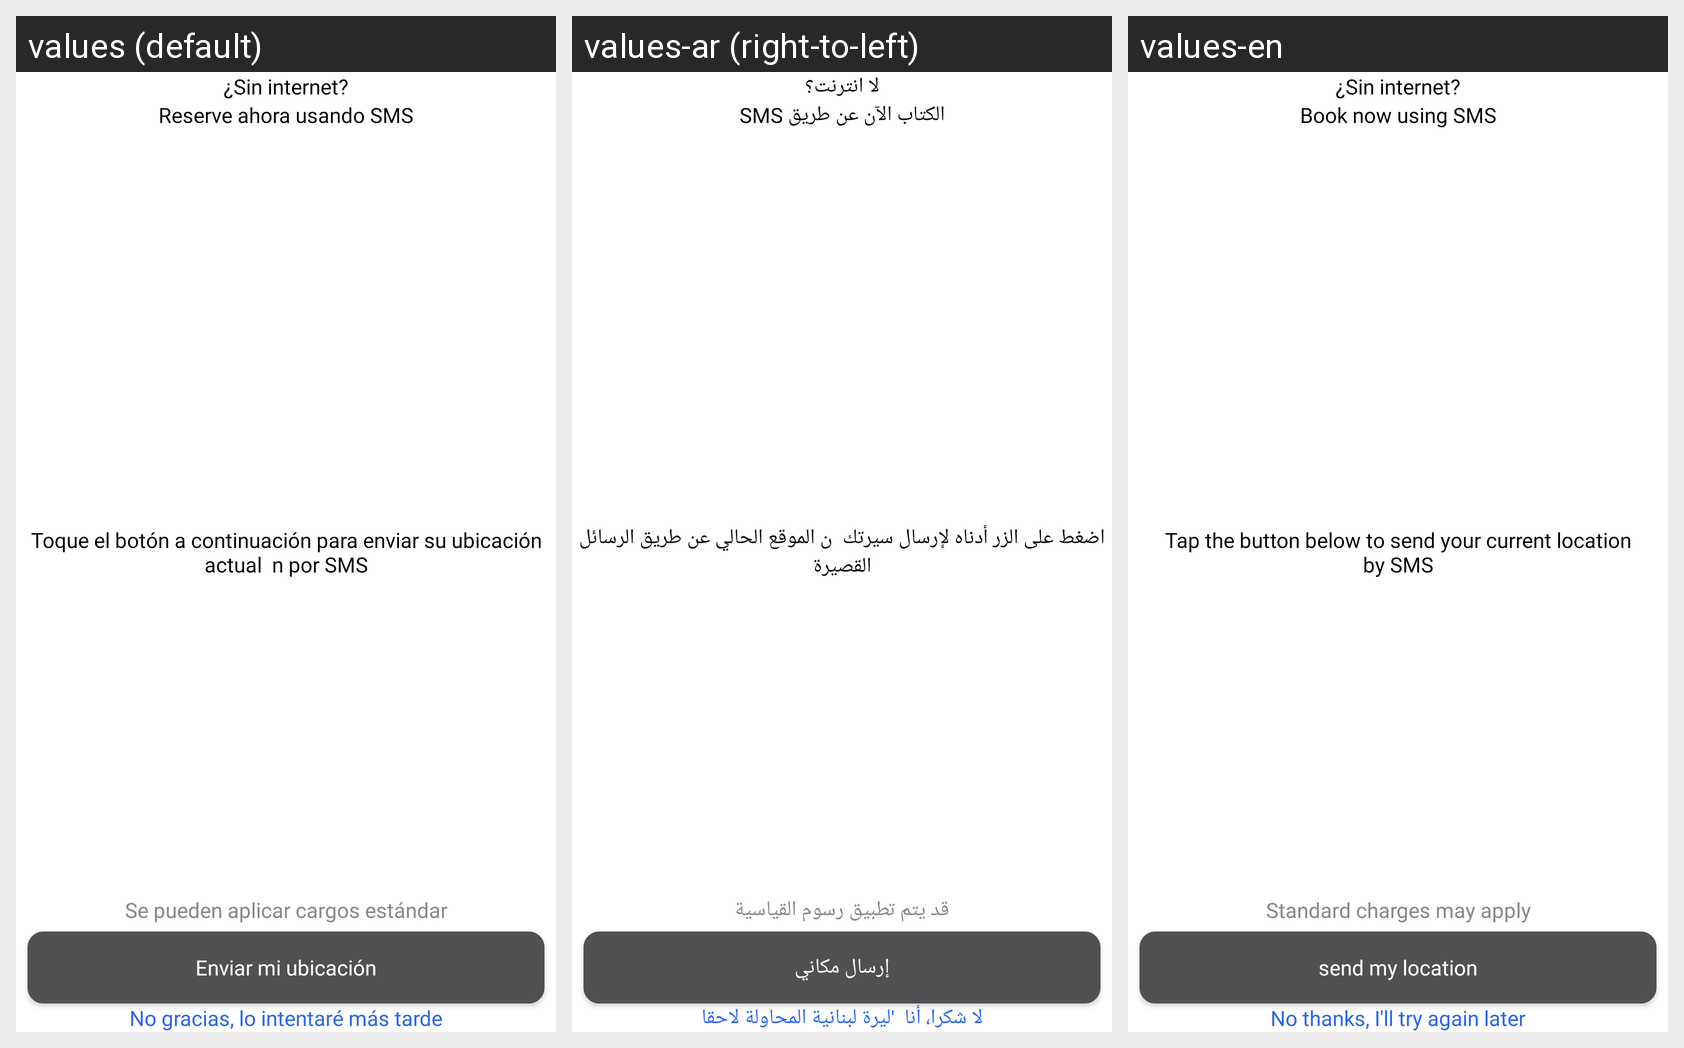

The same Android screen rendered under several of its app's locales, left to right. List the strings drawn on it with the default value and each locale's translation.
Android screen res/layout/layout_offline.xml rendered under 3 locales, left to right: values (default), values-ar (right-to-left), values-en. Device: Nexus 5 (rendered at 1080×1920; each locale shown at half size, 540×960, under a caption strip naming it); theme AppTheme.
Strings drawn on this screen, with the default value and each locale's value (text and hints the layout hard-codes, and strings that could not be matched under every locale, appear in the picture but are not listed):

no_internet
  values: ¿Sin internet?
  values-ar: لا انترنت؟
  values-en: ¿Sin internet?

book_now_using_sms
  values: Reserve ahora usando SMS
  values-ar: الكتاب الآن عن طريق SMS
  values-en: Book now using SMS

current_loc_sms
  values: Toque el botón a continuación para enviar su ubicación actual  n por SMS
  values-ar: اضغط على الزر أدناه لإرسال سيرتك  ن الموقع الحالي عن طريق الرسائل القصيرة
  values-en: Tap the button below to send your current location
      by SMS

standard_charge
  values: Se pueden aplicar cargos estándar
  values-ar: قد يتم تطبيق رسوم القياسية
  values-en: Standard charges may apply

send_my_loc
  values: Enviar mi ubicación
  values-ar: إرسال مكاني
  values-en: send my location

no_thanks
  values: No gracias, lo intentaré más tarde
  values-ar: لا شكرا، أنا  'ليرة لبنانية المحاولة لاحقا
  values-en: No thanks, I'll try again later
